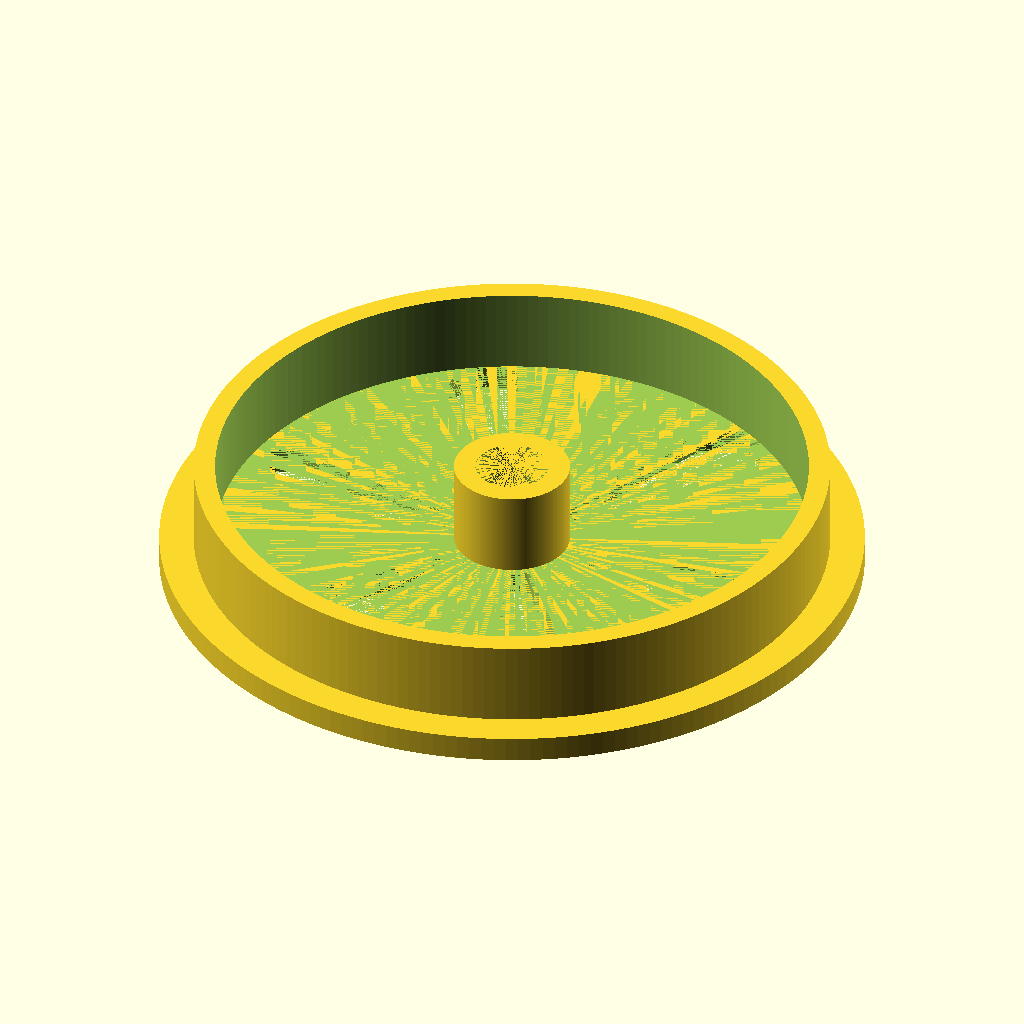
Cell 1: rendered with the file's own defaults.
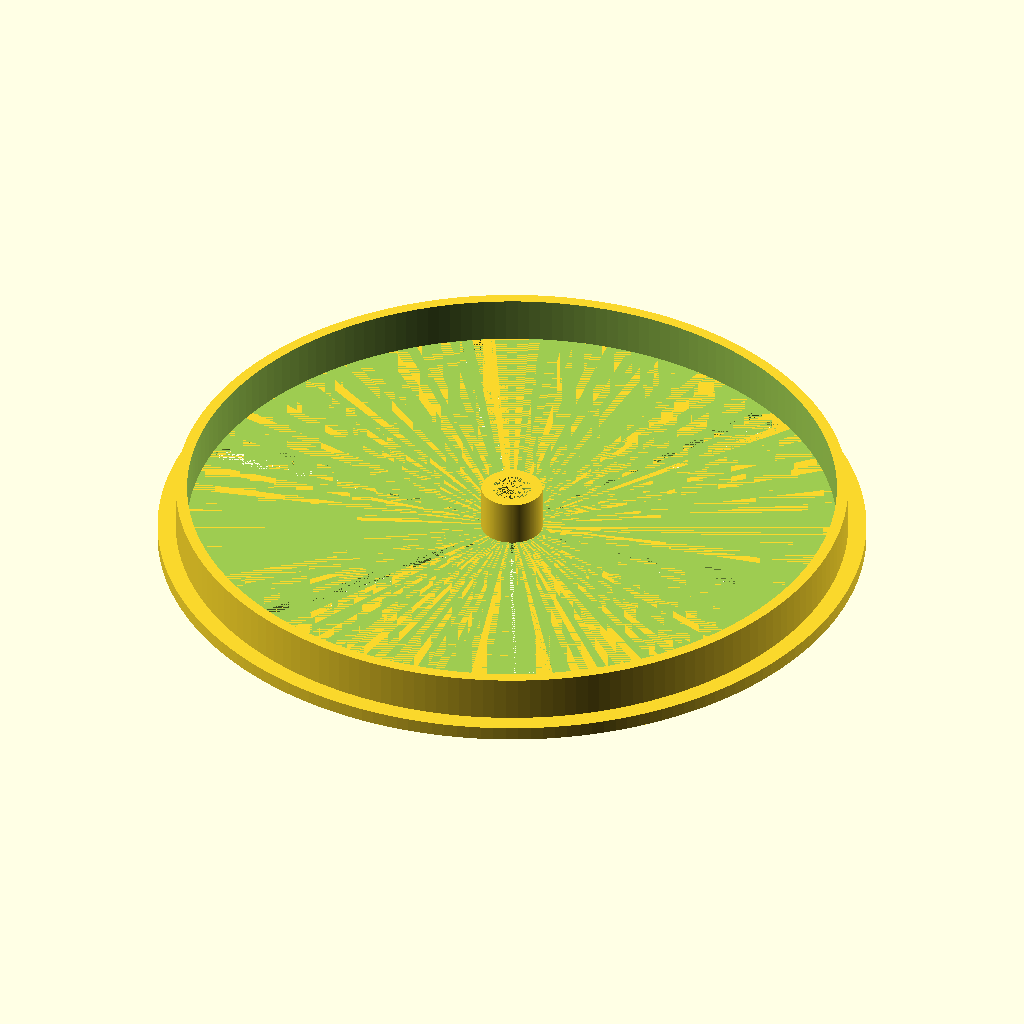
Cell 2: spool_hole_diameter = 148 (everything else at default).
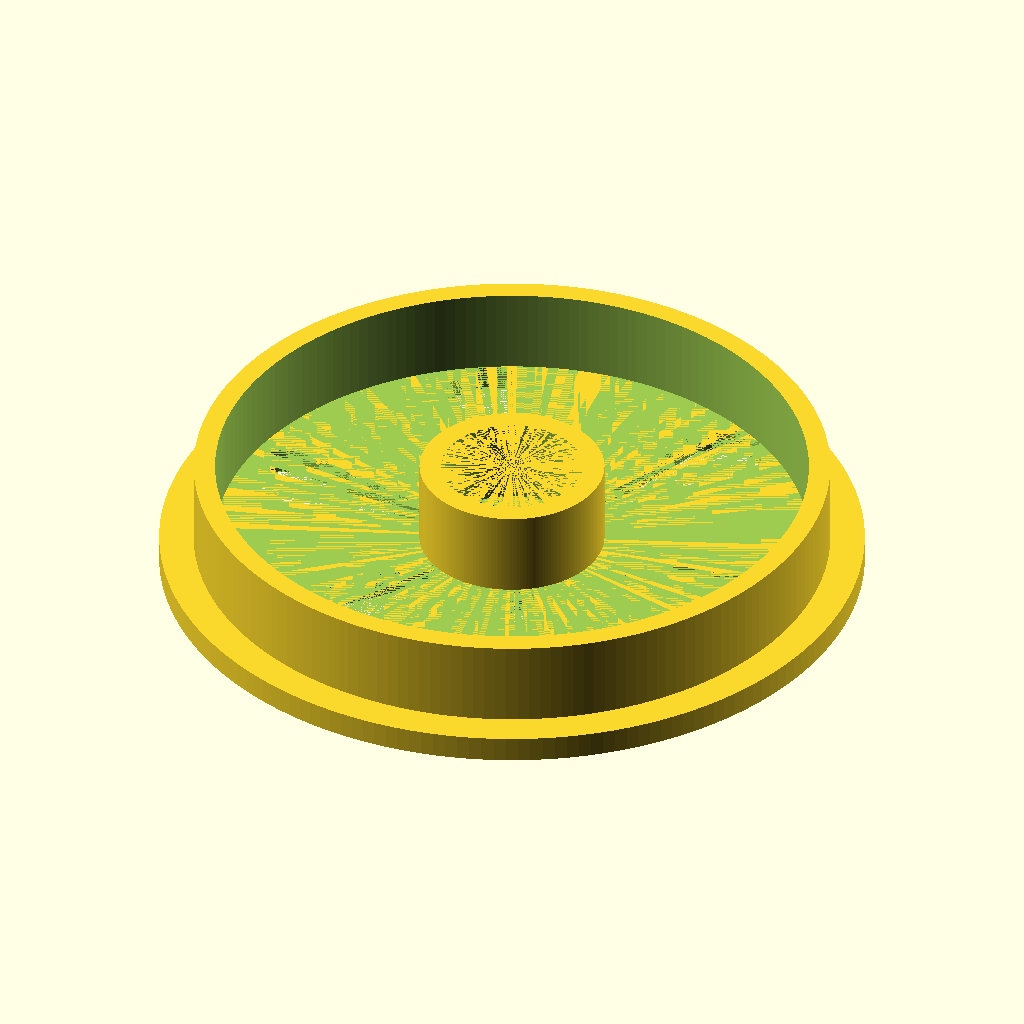
Cell 3: the same model with axle_diameter = 16.
The same orthographic view direction (rotation 55°, 0°, 25°; colour scheme Cornfield) for every cell, with the view re-fitted per cell, so scale and position can differ between cells.
Source of the model, inputs/thingiverse/files/thing-2437237/files/Parametric-Spool-Boss.scad:
//Filament Spool Boss

//-----------------------------------
//Amend these two variables to suit your spool and axle rod
spool_hole_diameter=74;
axle_diameter=8;
//-----------------------------------
//Adjust axle_hole_play variable to fine tune the fit on the axle ie. 0.25 will increase the size of the hole by 0.5mm
axle_hole_play=0.25;
//-----------------------------------


spool_hole_rad=spool_hole_diameter/2;
axle_rad=axle_diameter/2+axle_hole_play;

$fn=180; 

difference() {
    cylinder(r=spool_hole_rad+4, h=3); 
    cylinder(r=axle_rad, h=3);
    
    for( i=[1:1:6]) {
        rotate([0, 0, i*360/6]) hole();
        }
}

module hole() {
    hull() {
        translate([axle_rad+4,0,0]) {
            cylinder(r=1.5, h=3);
        }
            translate([spool_hole_rad-7.5,0,0]) {
            cylinder(r=5, h=3);
        }
    }
}


    translate([0,0,3]) {
        difference() {
            cylinder(r=spool_hole_rad, h=10);
            cylinder(r=spool_hole_rad-2.5, h=11);
        }
    }

difference() {
    cylinder(r=axle_rad+2.5, h=13); 
    cylinder(r=axle_rad, h=13);
}
Customizer parameters (derived from the source; name, type, default, range or options):
spool_hole_diameter: number, default 74
axle_diameter: number, default 8
axle_hole_play: number, default 0.25
